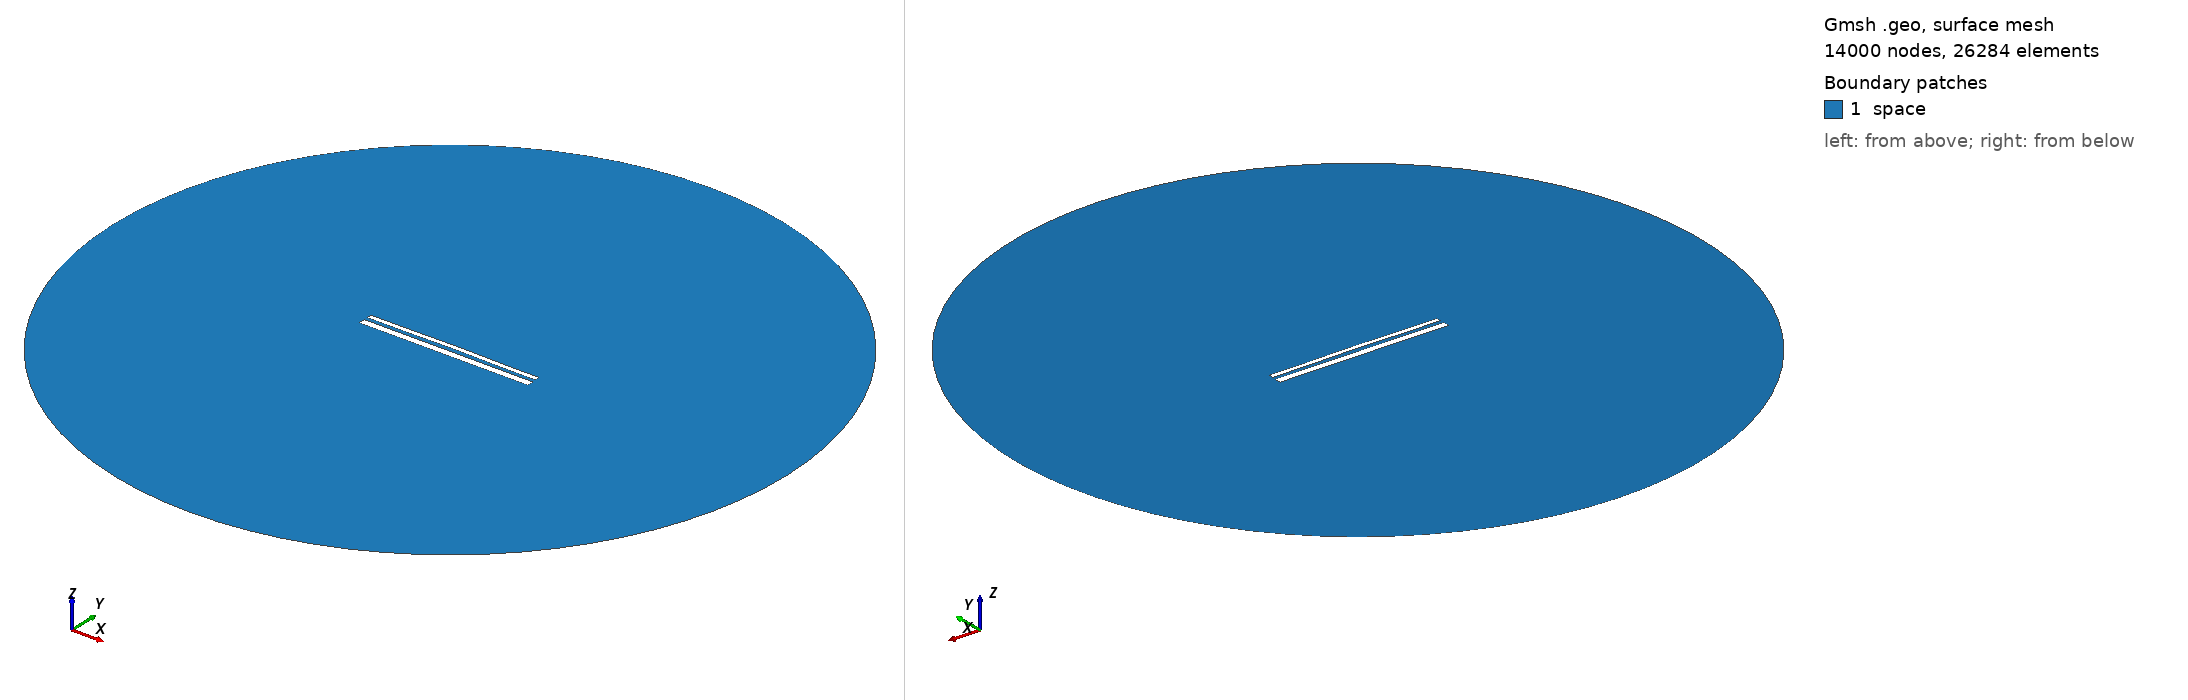

Gmsh geometry script, surface-meshed: 14000 nodes, 26284 surface elements. Boundary patches (legend numbers): 1 space. Left view from above one corner, right view from below the opposite corner. Legend entries are the model's physical surfaces. The drawing asked Gmsh for element sizes between 1% and 20% of the model's largest extent; the script's own settings can give other sizes.

=== 13487.geo (drawn) ===
//---------------------------------------
// Geometry kernel
//---------------------------------------

SetFactory("OpenCASCADE");



//---------------------------------------
// Parameters of the geometry
//---------------------------------------

// Overetch of the upper plate
overetch = 0.5;

// Distance between the plates
distance = 1.75;

// Discretization over the x axis (for the deformation)
nx = 50; 

// Length of the plate
L = 100 - overetch; 

// Number of modes
n = 4; 

// 1st mode coefficient
coeff(1) = 0.0;
beta(1) = 0.596864 * 3.1415926535 / L;

// 2nd mode coefficient
coeff(2) = 0.15;
beta(2) = 1.49418 * 3.1415926535 / L;

// 3rd mode coefficient
coeff(3) = 0.0;
beta(3) = 2.50025 * 3.1415926535 / L;

// 4th mode coefficient
coeff(4) = -0.075;
beta(4) = 3.49999 * 3.1415926535 / L;



//---------------------------------------
// Upper plate (deformed rectangle)
//---------------------------------------

// Coordiantes of the upper plate
xmin = -50;
xmax = 50 - overetch;

// Height of the upper plate
yheight = 4 - 2 * overetch;

// Indexes of the points
UpperID[] = {};
LowerID[] = {};
LeftID[] = {};
RightID[] = {};

// Point index
p = 1;

// Horizontal edges
For i In {1:nx}
    x = xmin + (i-1)*(xmax - xmin)/(nx-1);

    y_bottom = distance / 2 + overetch;
    For j In {1:n}
        C = (Cosh(beta(j)*L) + Cos(beta(j)*L)) / (Sinh(beta(j)*L) + Sin(beta(j)*L));
        y_bottom  = y_bottom + coeff(j) * (Cosh(beta(j)*(x+50)) - Cos(beta(j)*(x+50)) - C * (Sinh(beta(j)*(x+50)) - Sin(beta(j)*(x+50))));
    EndFor

    y_top = y_bottom + yheight;

    Point(p) = {x, y_top, 0, 1.0};
    UpperID[i] = p;
    p = p + 1;

    Point(p) = {x, y_bottom, 0, 1.0};
    LowerID[i] = p;
    p = p + 1;
EndFor

// Create point lists
UpperPts[] = {}; LowerPts[] = {};
For i In {1:nx}
  UpperPts[] += {UpperID[i]};
  LowerPts[] += {LowerID[i]};
EndFor

// Build splines
Spline(1) = {UpperPts[]};
Spline(2) = {LowerPts[]};
Line(3) = {LowerPts[nx-1], UpperPts[nx-1]};
Line(4) = {LowerPts[0], UpperPts[0]};

// Build the plane surface
Curve Loop(1) = {2, 3, -1, -4};
Plane Surface(1) = {1};



//---------------------------------------
// Lower plate (rectangle)
//---------------------------------------

// Vertices
Point(1001) = {-50, -1, 0, 1.0};
Point(1002) = { 50, -1, 0, 1.0};
Point(1003) = { 50,  -5, 0, 1.0};
Point(1004) = {-50,  -5, 0, 1.0};

// Edges
Line(5) = {1001, 1002};
Line(6) = {1002, 1003};
Line(7) = {1003, 1004};
Line(8) = {1004, 1001};

// Plane surface
Line Loop(2) = {5, 6, 7, 8};
Plane Surface(2) = {2}; 



//---------------------------------------
// Outer (fictious) boundary
//---------------------------------------

// Points
Point(1005) = {0, 0, 0};       // Center
Point(1006) = {200, 0, 0};     // Start point
Point(1007) = {0, 200, 0};     // 90 degrees
Point(1008) = {-200, 0, 0};    // 180 degrees
Point(1009) = {0, -200, 0};    // 270 degrees

// Circle arcs (each needs start, center, end)
Circle(9) = {1006, 1005, 1007};
Circle(10) = {1007, 1005, 1008};
Circle(11) = {1008, 1005, 1009};
Circle(12) = {1009, 1005, 1006};

// Plane surface for the entire domain
Curve Loop(3) = {9, 10, 11, 12};
Surface(3) = {3};

// Subtract the plates from the whole domain to obtain the actual domain where we want to solve the equations
BooleanDifference{ Surface{3}; Delete; }{ Surface{1}; Surface{2}; Delete; }




//---------------------------------------
// Transfinite Lines/Curves
//---------------------------------------

// Set the number of points on the boundaries
r = 7;

// Plates
Transfinite Curve {1, 2} = 50*r Using Progression 1;
Transfinite Curve {3, 4} = 2*r Using Progression 1;
Transfinite Line {5, 7} = 50*r Using Progression 1;
Transfinite Line {6, 8} = 2*r Using Progression 1;

// Outer boundary
Transfinite Line {9, 10, 11, 12} = 20 Using Progression 1;



//---------------------------------------
// Physical groups
//---------------------------------------                

// Physical curves (boundaries)
Physical Line("force_segment", 10) = {2};
Physical Line("upper_plate", 11) = {1, 3, 4};
Physical Line("lower_plate", 12) = {5, 6, 7, 8};
Physical Line("boundary", 20) = {9, 10, 11, 12};

// Physical Surfaces
Physical Surface("space", 30) = {3};



//---------------------------------------
// 6. Generate the Mesh
//---------------------------------------

// 2D mesh generation
Mesh 2;
